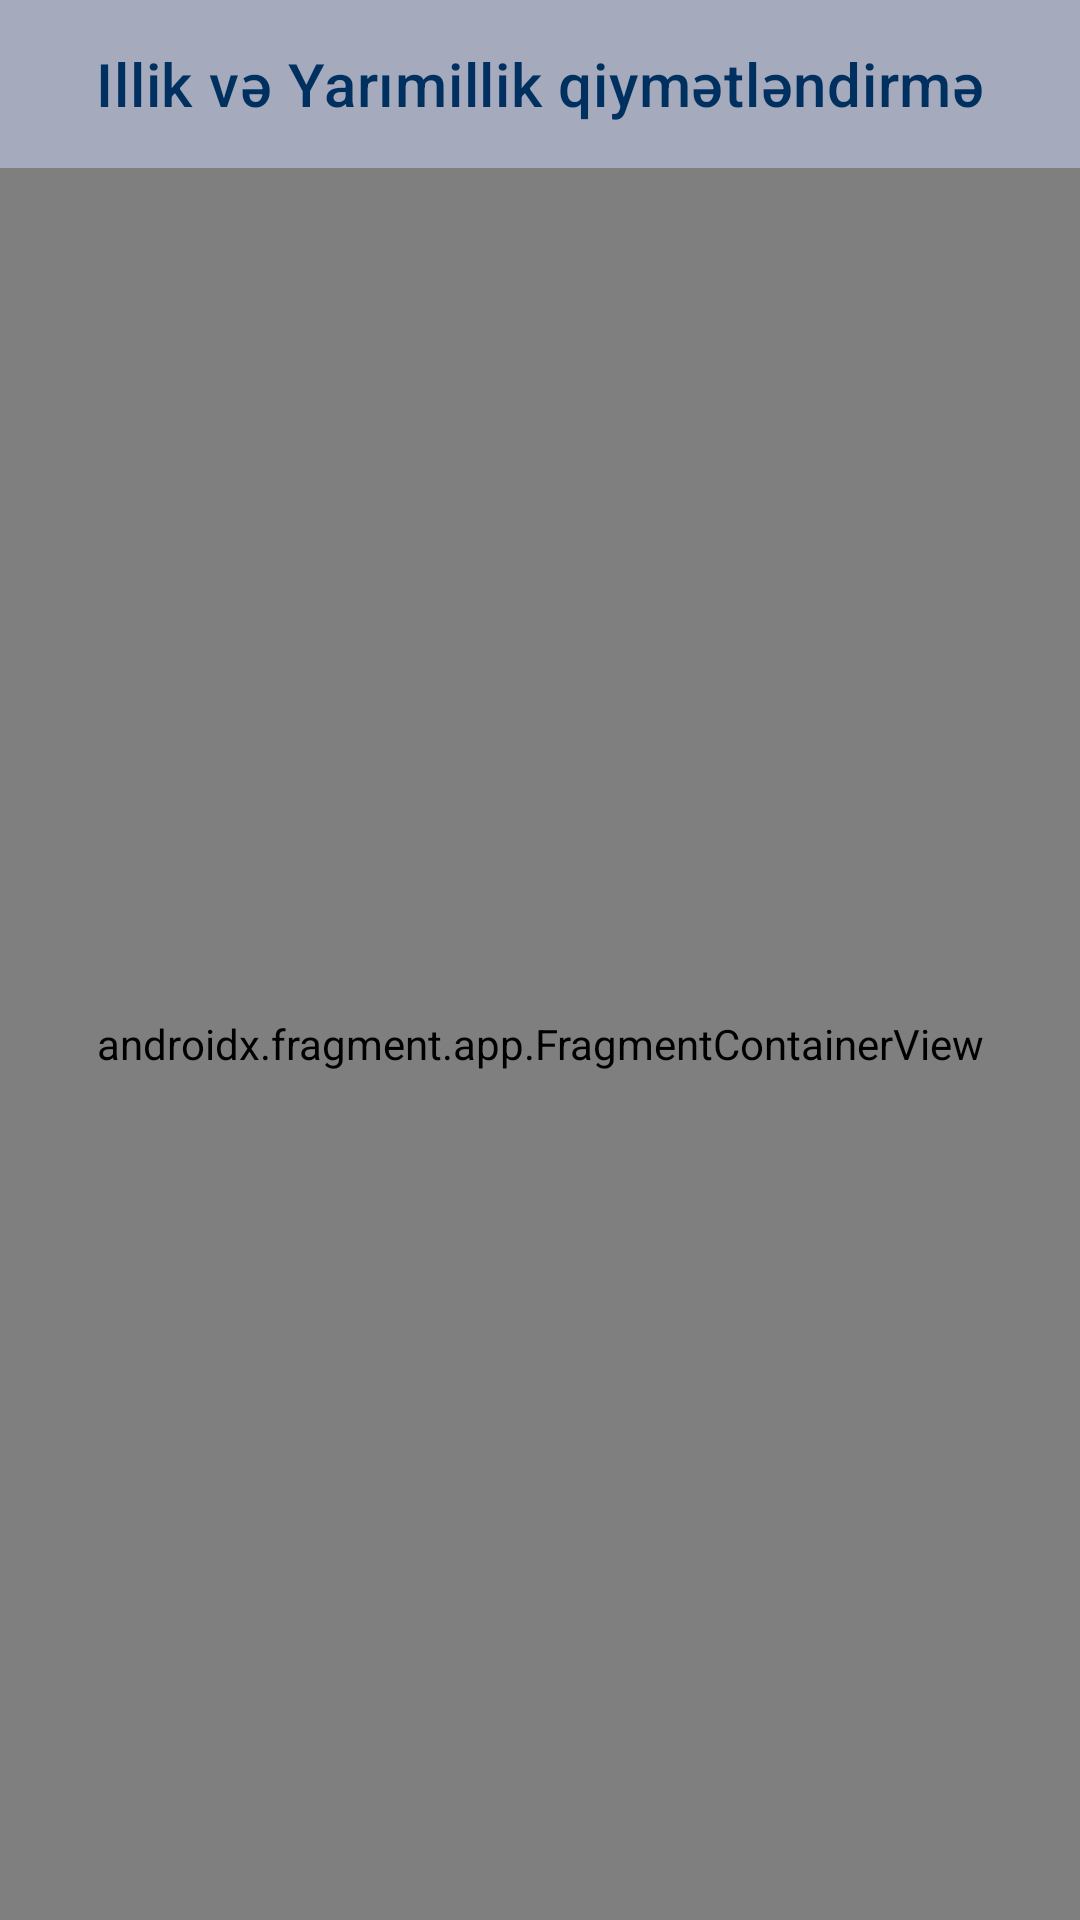

The Android layout XML behind this screen, and the referenced resources:
<!-- AndroidManifest.xml: application theme Theme.KsqBsq -->
<!-- res/layout/activity_main.xml -->
<?xml version="1.0" encoding="utf-8"?>
<androidx.constraintlayout.widget.ConstraintLayout xmlns:android="http://schemas.android.com/apk/res/android"
    xmlns:app="http://schemas.android.com/apk/res-auto"
    xmlns:tools="http://schemas.android.com/tools"
    android:layout_width="match_parent"
    android:layout_height="match_parent"
    android:background="@color/blue"
    tools:context=".MainActivity">

    <androidx.fragment.app.FragmentContainerView
        android:id="@+id/fragmentContainerView"
        android:name="androidx.navigation.fragment.NavHostFragment"
        android:layout_width="0dp"
        android:layout_height="0dp"
        app:defaultNavHost="true"
        app:layout_constraintBottom_toBottomOf="parent"
        app:layout_constraintEnd_toEndOf="parent"
        app:layout_constraintHorizontal_bias="0.0"
        app:layout_constraintStart_toStartOf="parent"
        app:layout_constraintTop_toBottomOf="@+id/materialToolbar"
        app:layout_constraintVertical_bias="0.0"
        app:navGraph="@navigation/nav_frame" />

    <com.google.android.material.appbar.MaterialToolbar
        android:id="@+id/materialToolbar"
        android:layout_width="match_parent"
        android:layout_height="wrap_content"
        android:background="@color/grey"
        android:minHeight="?attr/actionBarSize"
        android:textAlignment="center"
        android:theme="?attr/actionBarTheme"
        app:layout_constraintEnd_toEndOf="parent"
        app:layout_constraintHorizontal_bias="0.0"
        app:layout_constraintStart_toStartOf="parent"
        app:layout_constraintTop_toTopOf="parent"
        app:title="Illik və Yarımillik qiymətləndirmə"
        app:titleCentered="true"
        app:titleTextColor="@color/blue" />
</androidx.constraintlayout.widget.ConstraintLayout>
<!-- resources referenced by this layout -->
<resources>
  <color name="blue">#00305F</color>
  <color name="grey">#A5ABBD</color>
  <style name="Theme.KsqBsq" parent="Theme.MaterialComponents.DayNight.NoActionBar">
          
          <item name="colorPrimary">@color/blue</item>
          <item name="colorPrimaryVariant">@color/bluelight</item>
          <item name="colorOnPrimary">@color/white</item>
          
          <item name="colorOnSecondary">@color/black</item>
          
          <item name="android:statusBarColor">@color/blue</item>
          
          android:theme = "@style/NoActionBar"
      </style>
  <color name="bluelight">#00346C</color>
  <color name="white">#FFFFFFFF</color>
  <color name="black">#FF000000</color>
</resources>
